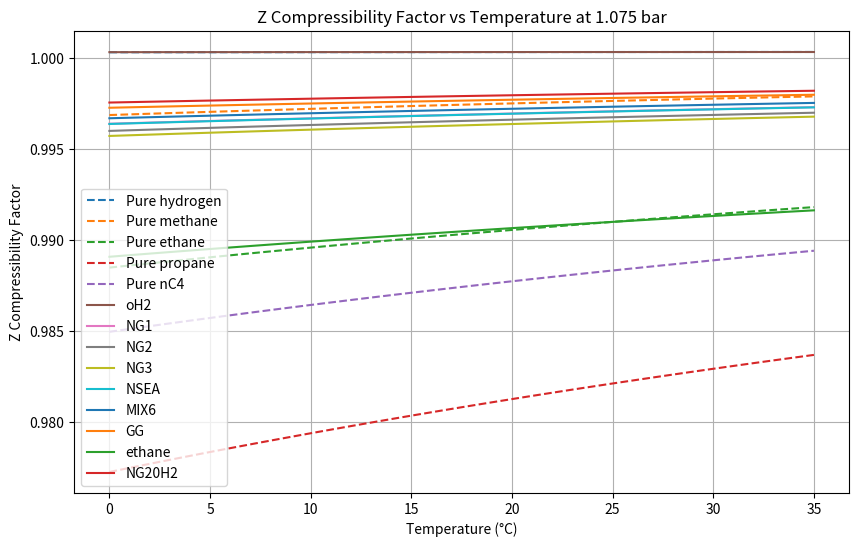

This chart was generated by the following Python code:
import numpy as np
import matplotlib.pyplot as plt

"""For general information, commercial natural gas typically contains 85 to 90 percent methane, with the remainder mainly nitrogen and ethane, and has a calorific value of approximately 38 megajoules (MJ) per cubic metre

Wobbe Number (WN) (i) ≤51.41 MJ/m3, and  (ii)  ≥47.20 MJ/m3
https://www.nationalgas.com/data-and-operations/quality

UNITS: bar, K, litres
"""
# AI-generated code. Review and use carefully. More info on FAQ.

# This algorithm does NOT deal with the temperature dependence of alpha properly. 
# The code should be rearranged to calculate alpha for each point ont he plot for each gas.

# Peng-Robinson Equation of State constants for Hydrogen and Methane
# Omega is the acentric factor is a measure of the non-sphericity of molecules; 
# a higher acentric factor indicates greater deviation from spherical shape
# PR constants data from ..aargh lost it.

R = 0.08314462  # l.bar/(mol.K)

PR_constants = {
    'H2': {'Tc': 33.2, 'Pc': 13.0, 'omega': -0.22},
    'CH4': {'Tc': 190.6, 'Pc': 45.99, 'omega': 0.011},
    'C2H6': {'Tc': 305.32, 'Pc': 48.72, 'omega': 0.099}, # 305.556, 48.299, 0.1064 for SRK eos
    'C3H8': {'Tc': 369.8, 'Pc': 42.48, 'omega': 0.152},
    'nC4': {'Tc': 306.152, 'Pc': 38, 'L': 0.152,'M': 0.152,'N': 0.152, 'omega': 0.15}, # omega is WRONG, guessed. Tc Pc     Tc Pc from https://www.engineeringtoolbox.com/butane-d_1415.html
    'iC4': {'Tc': 407.7, 'Pc': 36.5, 'omega': 0.15}, # omega is WRONG, guessed. https://webbook.nist.gov/cgi/cbook.cgi?ID=C75285&Mask=1F
    'CO2': {'Tc': 304.2, 'Pc': 73.8, 'omega': 0.225},
    'H2O': {'Tc': 647.1, 'Pc': 220.6, 'omega': 0.345}, # https://link.springer.com/article/10.1007/s10765-020-02643-6/tables/1
    'N2': {'Tc': 126.21, 'Pc': 33.9, 'omega': 0.0401}, 
    # N2 https://pubs.acs.org/doi/suppl/10.1021/acs.iecr.2c00363/suppl_file/ie2c00363_si_001.pdf
    # N2 omega is from https://en.wikipedia.org/wiki/Acentric_factor
}

# Natural gas compositions (mole fractions)
# Assuming hypothetical compositions for demonstration purposes
natural_gas_compositions = {
    'oH2': {'H2': 1},
    'NG1': {'CH4': 0.9, 'C2H6': 0.05, 'C3H8': 0.03, 'CO2': 0.02},
    'NG2': {'CH4': 0.85, 'C2H6': 0.07, 'C3H8': 0.05, 'CO2': 0.03},
    'NG3': {'CH4': 0.8, 'C2H6': 0.1, 'C3H8': 0.05, 'CO2': 0.05},
    'NSEA': {'CH4': 0.836, 'C2H6': 0.0748, 'C3H8': 0.0392, 'CO2': 0.0114, 'N2': 0.0195},#  'nC4': 0.0081, 'i-C4'	:0.81, 'nC5':0.15, 'iC5':0.14
    # north sea gas https://www.ncbi.nlm.nih.gov/pmc/articles/PMC7347886/
    'MIX6': {'CH4': 0.8, 'C2H6': 0.05, 'C3H8': 0.03, 'CO2': 0.02, 'N2': 0.10}, # mix6 from https://backend.orbit.dtu.dk/ws/files/131796794/FPE_D_16_00902R1.pdf
    'GG': {'CH4': 0.827, 'C2H6': 0.03, 'C3H8': 0.003, 'CO2': 0, 'N2': 0.14},
    'ethane': {'C2H6': 1.0}, # software test check
}
# 20% H2, rem. N.Sea gas
fifth = {}
fifth['H2'] = 0.2
nsea = natural_gas_compositions['NSEA']
for g in nsea:
    fifth[g] = nsea[g]*0.8
natural_gas_compositions['NG20H2'] = fifth
    
# Binary interaction parameters for hydrocarbons for Peng-Robinson
# based on the Chueh-Prausnitz correlation
# from https://wiki.whitson.com/eos/cubic_eos/
k_ij = {
    'CH4': {'C2H6': 0.0021, 'C3H8': 0.007, 'iC4': 0.013, 'nC4': 0.012, 'iC5': 0.018, 'nC5': 0.018, 'C6': 0.021, 'CO2': 0},
    'C2H6': {'C3H8': 0.001, 'iC4': 0.005, 'nC4': 0.004, 'iC5': 0.008, 'nC5': 0.008, 'C6': 0.010},
    'C3H8': {'iC4': 0.001, 'nC4': 0.001, 'iC5': 0.003, 'nC5': 0.003, 'C6': 0.004},
    'iC4': {'nC4': 0.0, 'iC5': 0.0, 'nC5': 0.0, 'C6': 0.001},
    'nC4': {'iC5': 0.001, 'nC5': 0.001, 'C6': 0.001},
    'iC5': {'nC5': 0.0, 'C6': 0.0}, # placeholder
    'nC5': {'C6': 0.0}, # placeholder
    'CO2': {'C6': 0.0}, # placeholder
    'N2': {'C6': 0.0}, # placeholder
    'H2': {'C6': 0.0}, # placeholder
}

def calculate_PR_constants_for_mixture(name_mix):
    """
    Calculate the Peng-Robinson constants for a mixture of hydrocarbon gases.
    
    This uses the Van der Waals mixing rules and assumes that the
    binary interaction parameters are non-zero between all pairs of components
    that we have data for.
    
    Zc is the compressibility factor at the critical point
    
    Parameters:
    gas_mixture (dict): A dictionary of gases with their mole fractions and individual
                        Peng-Robinson constants. Each key is the gas name, and the value
                        is another dictionary with keys 'mole_fraction', 'Tc', 'Pc', and 'omega'.
    
    Returns:
    dict: A dictionary with the mixture's critical temperature (Tc_mix), critical pressure (Pc_mix),
          and acentric factor (omega_mix).
          
    """
    eps = 0.00001
    warn = 0.02 # 2 %
    
    # Initialize variables for mixture properties
    a_mix = 0
    b_mix = 0
    Zc_mix = 0
    
    # Calculate the critical volume and critical compressibility for the mixture
    Vc_mix = 0
    x = 0
    norm = 1
    
    composition = natural_gas_compositions[name_mix]
    for gas, xi in composition.items():
           x += xi
    if abs(x - 1.0) > eps:
        if abs(x - 1.0) < warn:
            print(f"--------- Warning gas mixture '{name_mix}', {100*(1-warn)}% > molar fractions > {100*(1+warn)}%. Normalizing.")
            norm = x
        else:
            print(f"######### BAD gas mixture '{name_mix}', molar fractions add up to {x}")

    for gas, xi in composition.items():
        x += xi/norm
 
        Tc = PR_constants[gas]['Tc']
        Pc = PR_constants[gas]['Pc']
        Vc_mix += xi * (0.07780 * Tc / Pc)
    
   
    # Calculate the mixture critical temperature and pressure using mixing rules
    for gas1, x1 in composition.items():
        Tc1 = PR_constants[gas1]['Tc']
        Pc1 = PR_constants[gas1]['Pc']
        #omega1 = PR_constants[gas1]['omega']
        
        a1, b1 = a_and_b(gas1) # assume T=298.15 K
        b_mix += x1 * b1 # Linear mixing rule for volume factor
        
        
        
        for gas2, x2 in composition.items(): # pairwise, but also with itself (?!)
            # if gas2 == gas1:
                # continue
            Tc2 = PR_constants[gas2]['Tc']
            Pc2 = PR_constants[gas2]['Pc']
            #omega2 = PR_constants[gas2]['omega']
            a2, b2 = a_and_b(gas2) # assume T=298.15 K
            
            # Use mixing rules for critical properties
            k = 0
            if gas2 in k_ij[gas1]:
                k = k_ij[gas1][gas2]
            if gas1 in k_ij[gas2]:
                k = k_ij[gas2][gas1]
                
            # The AI got this completely wrong. These should be the a and b parameters, not the Tc and Pc constants!!
            # and while b just depends on the mixture, a is temperature dependent. 
            
            # we fudge it with a fixed temp. a for the moment..
            
            a_mix += x1 * x2 * (1 - k) * (a1 * a2)**0.5  
            
       # Return the mixture's parameters for the P-R law
    return { name_mix: 
        {
            'a_mix': a_mix,
            'b_mix': b_mix,
         }
    }

"""This function uses simple mixing rules to calculate the mixture’s critical properties. The kij parameter, which accounts for the interaction between different gases, is assumed to be 0 for simplicity. In practice, kij may need to be adjusted based on experimental data or literature values for more accurate results.

Please note that this is a simplified approach and may not be accurate for all gas mixtures. For precise calculations, especially for complex mixtures or those under extreme conditions, it’s recommended to use specialized software or databases that provide more sophisticated mixing rules and interaction parameters. """


def get_LMN(omega):
    """Twu (1991) suggested a replacement for the alpha function, which instead of depending
        only on T & omega, depends on T, L, M, N (new material constants)
        https://www.ncbi.nlm.nih.gov/pmc/articles/PMC8851615/pdf/ao1c06519.pdf
    """
    # These equations are from Privat & Jaubert (2023)
    # https://www.sciencedirect.com/science/article/pii/S0378381222003168
    L = 0.0544 + 0.7536 * omega + 0.0297 * omega**2
    M = 0.8678 - 0.1785 * omega + 0.1401 * omega**2
    N = 2
    
    return L, M, N

def a_and_b(gas, T=298.15):
    """Calculate the a and b intermediate parameters in the Peng-Robinson forumula 
    a : attraction parameter
    b : repulsion parameter
    
    Assume  temperature of 25 C if temp not given
    """
    # Reduced temperature and pressure
    Tc = PR_constants[gas]['Tc']
    Pc = PR_constants[gas]['Pc']

    Tr = T / Tc
    
    
    # Constants, valid only if amega < 0.49
    if 'omega' in PR_constants[gas]:
        omega = PR_constants[gas]['omega']
        L, M, N = get_LMN(PR_constants[gas]['omega'])
    else:
        L = PR_constants[gas]['L']
        M = PR_constants[gas]['M']
        N = PR_constants[gas]['N']
    
    alpha1 = Tr ** (N*(M-1)) * np.exp(L*(1 - Tr**(M*N)))
    
    if True:
        # updated wrt many compoudns, Pina-Martinez 2019:
        kappa = 0.3919 + 1.4996 * omega - 0.2721 * omega**2 + 0.1063 * omega**3
        
        
        # https://www.sciencedirect.com/science/article/abs/pii/S0378381218305041
        # 1978 Robinson and Peng
        # if omega < blug: # omega for nC10
            # kappa = 0.37464 + 1.54226 * omega - 0.26992 * omega**2
        # else:
            # kappa = 0.379642 + 1.48503 * omega - 0.164423 * omega**2 + 0.16666 * omega**3
        

        # Alpha function
        alpha = (1 + kappa * (1 - np.sqrt(Tr)))**2

    if T == 298.15 and gas.endswith("H2"):
        print(gas, alpha/alpha1)
        pass
    # Coefficients for the cubic equation of state
    a = 0.45724 * (R * Tc)**2 / Pc * alpha
    b = 0.07780 * R * Tc / Pc

    return a, b

def solve_for_Z(T, P, a, b):
   
    # Solve cubic equation for Z the compressibility
    A = a * P / (R * T)**2 # should have alpha in here? No..
    B = b * P / (R * T)
    
    c3 = 1
    c2 = -1 +B
    c1 = A - 3 * B**2 - 2 * B
    c0 = -A * B + B**2 + B**3

    # Solve the cubic equation for Z
    roots = np.roots([c3, c2, c1, c0])
 
    # Filter out complex roots and select the appropriate real root
    real_roots = roots[np.isreal(roots)].real
    Z = np.max(real_roots)  # Assuming vapor phase 
    return Z

    
# Peng-Robinson Equation of State
def peng_robinson(T, P, gas):
     
    a, b = a_and_b(gas, T)

    Z = solve_for_Z(T, P, a, b)
    return Z

# test the P-R parameter mixtures rules
for mix in natural_gas_compositions:
    mixture_constants = calculate_PR_constants_for_mixture(mix)
    print(mixture_constants, " at T=298.15")
    
# Plot Z compressibility factor for pure hydrogen and natural gases
temperatures = np.linspace(273.15, 308.15, 100)  # 0°C to 35°C in Kelvin
pressure = 1.075  # bar

plt.figure(figsize=(10, 6))

# Plot for pure hydrogen
Z_H2 = [peng_robinson(T, pressure, 'H2') for T in temperatures]
plt.plot(temperatures - 273.15, Z_H2, label='Pure hydrogen', linestyle='dashed')

# Plot for pure methane
Z_CH4 = [peng_robinson(T, pressure, 'CH4') for T in temperatures]
plt.plot(temperatures - 273.15, Z_CH4, label='Pure methane', linestyle='dashed')

Z_C2H6 = [peng_robinson(T, pressure, 'C2H6') for T in temperatures]
plt.plot(temperatures - 273.15, Z_C2H6, label='Pure ethane', linestyle='dashed')

Z_C3H8 = [peng_robinson(T, pressure, 'C3H8') for T in temperatures]
plt.plot(temperatures - 273.15, Z_C3H8, label='Pure propane', linestyle='dashed')

Z_C3H8 = [peng_robinson(T, pressure, 'nC4') for T in temperatures]
plt.plot(temperatures - 273.15, Z_C3H8, label='Pure nC4', linestyle='dashed')

# Plot for natural gas compositions
for mix in natural_gas_compositions:
    constants = calculate_PR_constants_for_mixture(mix)
    a = constants[mix]['a_mix']
    b = constants[mix]['b_mix']

    Z_ng = []
    for T in temperatures:
       Z_mix = solve_for_Z(T, pressure, a, b)
       Z_ng.append(Z_mix)
    plt.plot(temperatures - 273.15, Z_ng, label=mix)

plt.title(f'Z Compressibility Factor vs Temperature at {pressure} bar')
plt.xlabel('Temperature (°C)')
plt.ylabel('Z Compressibility Factor')
plt.legend()
plt.grid(True)

plt.savefig("peng1.png")
#plt.show()
